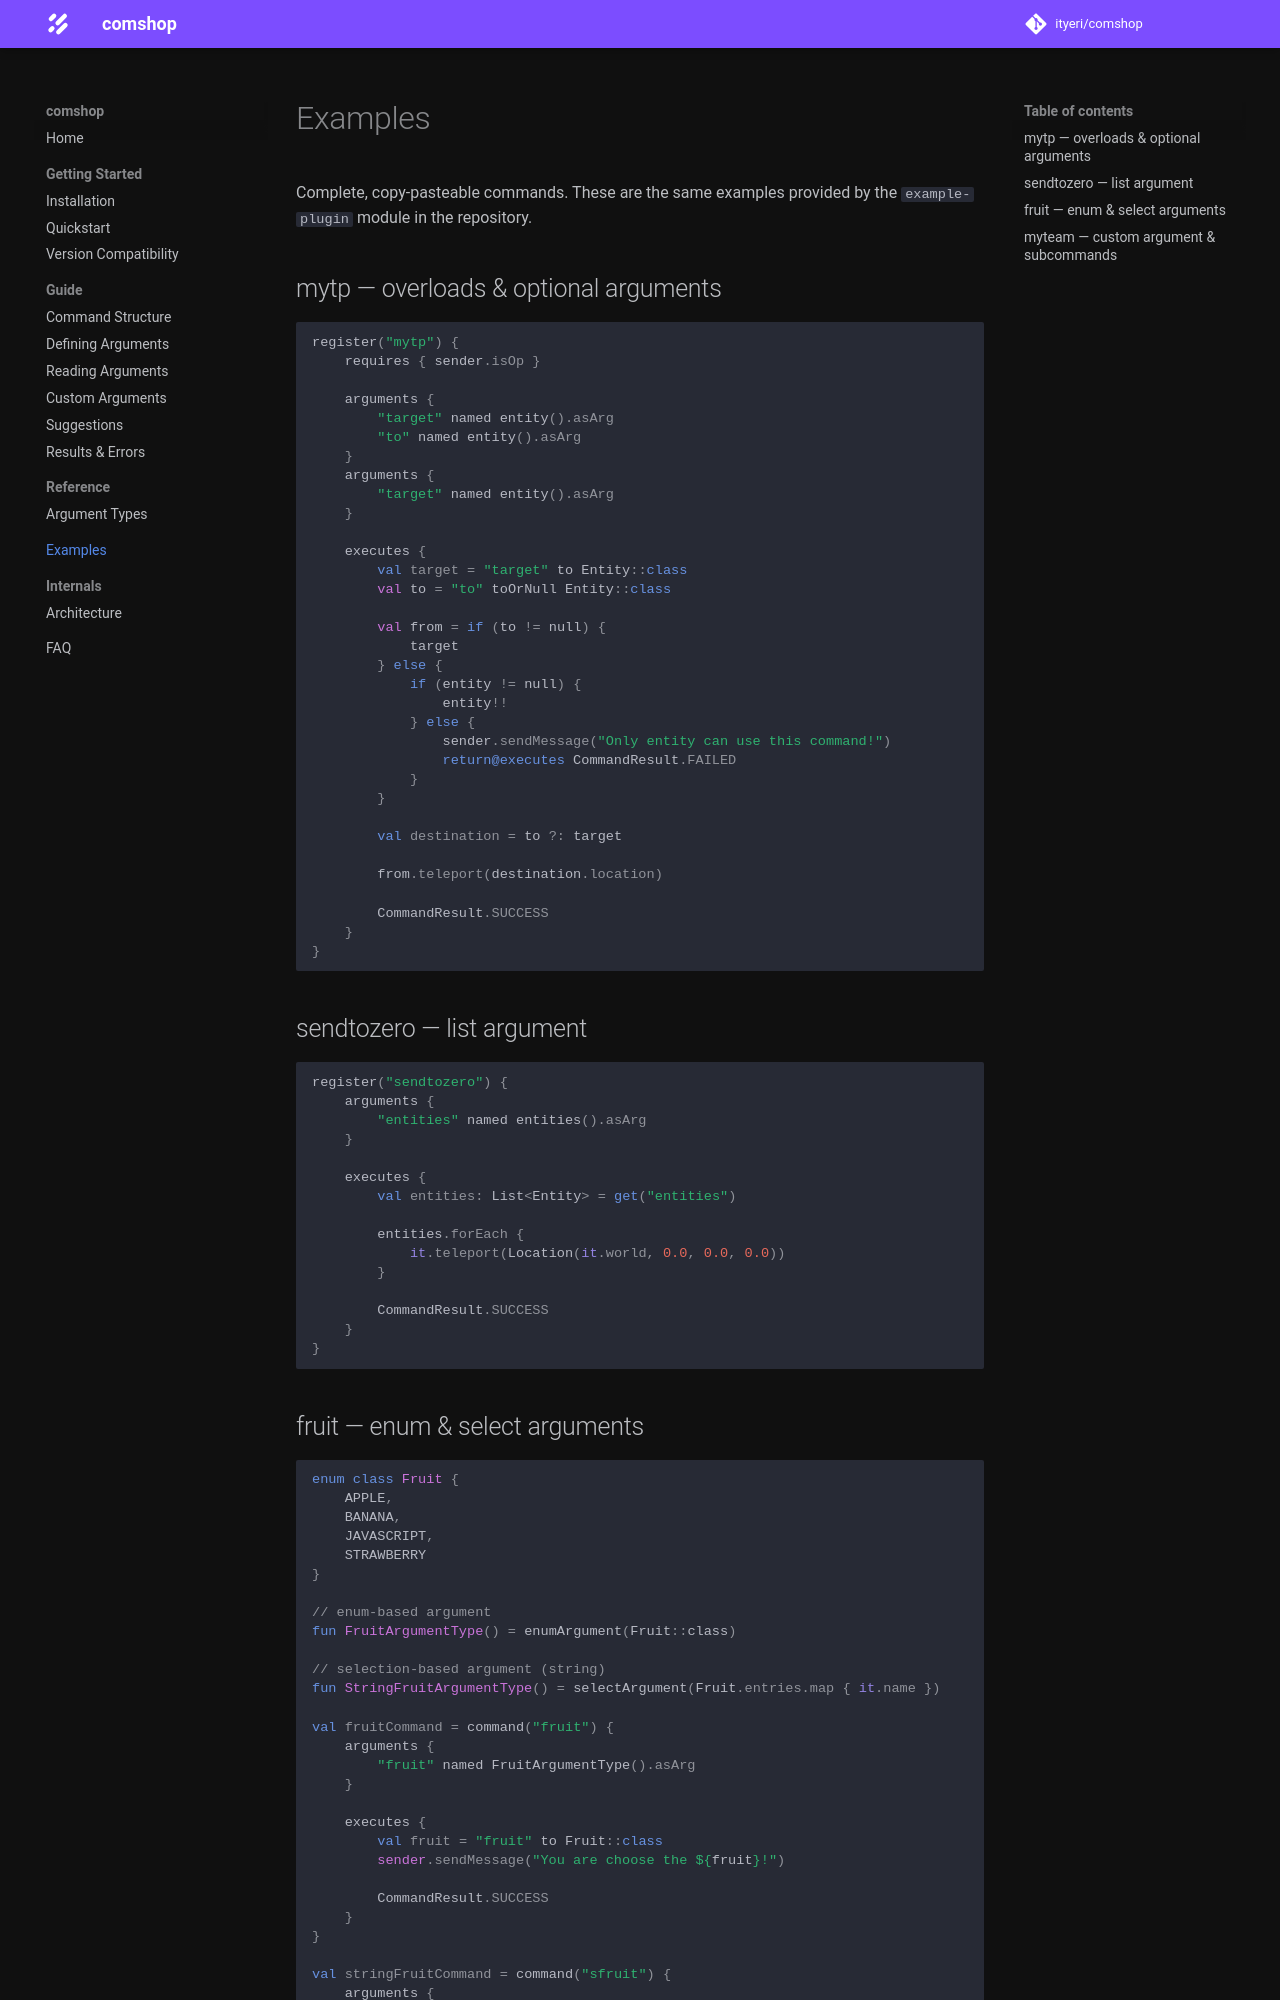

repository: ityeri/comshop · page: examples/index.html · generator: mkdocs

# Examples

Complete, copy-pasteable commands. These are the same examples provided by the `example-plugin` module in the repository.

## mytp — overloads & optional arguments

```kotlin
register("mytp") {
    requires { sender.isOp }

    arguments {
        "target" named entity().asArg
        "to" named entity().asArg
    }
    arguments {
        "target" named entity().asArg
    }

    executes {
        val target = "target" to Entity::class
        val to = "to" toOrNull Entity::class

        val from = if (to != null) {
            target
        } else {
            if (entity != null) {
                entity!!
            } else {
                sender.sendMessage("Only entity can use this command!")
                return@executes CommandResult.FAILED
            }
        }

        val destination = to ?: target

        from.teleport(destination.location)

        CommandResult.SUCCESS
    }
}
```

## sendtozero — list argument

```kotlin
register("sendtozero") {
    arguments {
        "entities" named entities().asArg
    }

    executes {
        val entities: List<Entity> = get("entities")

        entities.forEach {
            it.teleport(Location(it.world, 0.0, 0.0, 0.0))
        }

        CommandResult.SUCCESS
    }
}
```

## fruit — enum & select arguments

```kotlin
enum class Fruit {
    APPLE,
    BANANA,
    JAVASCRIPT,
    STRAWBERRY
}

// enum-based argument
fun FruitArgumentType() = enumArgument(Fruit::class)

// selection-based argument (string)
fun StringFruitArgumentType() = selectArgument(Fruit.entries.map { it.name })

val fruitCommand = command("fruit") {
    arguments {
        "fruit" named FruitArgumentType().asArg
    }

    executes {
        val fruit = "fruit" to Fruit::class
        sender.sendMessage("You are choose the ${fruit}!")

        CommandResult.SUCCESS
    }
}

val stringFruitCommand = command("sfruit") {
    arguments {
        "fruit" named StringFruitArgumentType().asArg
    }

    executes {
        val fruit = "fruit" to String::class
        sender.sendMessage("You are choose the ${fruit}!")

        CommandResult.SUCCESS
    }
}
```
